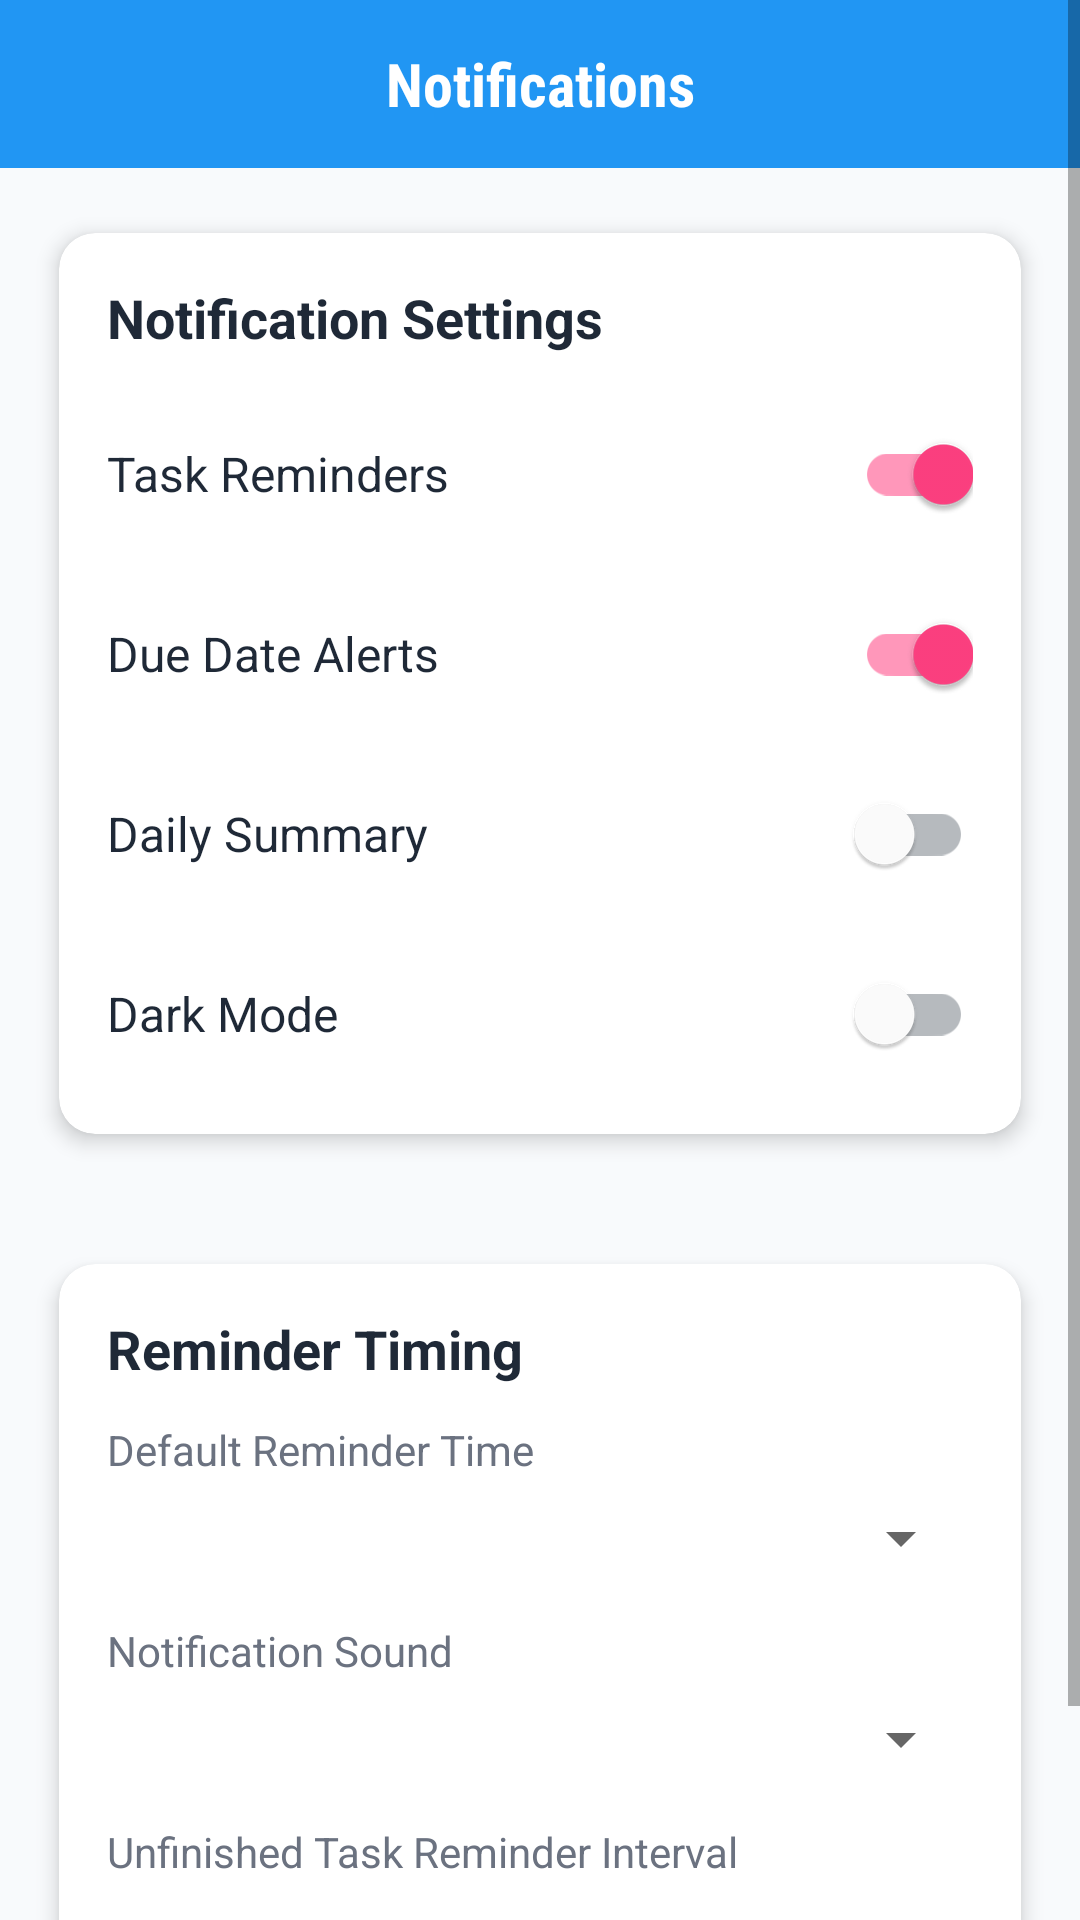

Layout XML and referenced resources for this Android screen:
<!-- AndroidManifest.xml: application theme Theme.ToDoApp -->
<!-- res/layout/activity_notifications.xml -->
<?xml version="1.0" encoding="utf-8"?>
<ScrollView xmlns:android="http://schemas.android.com/apk/res/android"
    xmlns:app="http://schemas.android.com/apk/res-auto"
    android:layout_width="match_parent"
    android:layout_height="match_parent"
    android:background="?android:attr/colorBackground"
    android:fillViewport="true">

    <LinearLayout
        android:layout_width="match_parent"
        android:layout_height="wrap_content"
        android:orientation="vertical">

        <com.google.android.material.appbar.MaterialToolbar
            android:id="@+id/toolbar"
            android:layout_width="match_parent"
            android:layout_height="?attr/actionBarSize"
            android:background="?attr/colorPrimary"
            android:theme="@style/ThemeOverlay.AppCompat.Dark.ActionBar">

            <TextView
                android:layout_width="wrap_content"
                android:layout_height="wrap_content"
                android:text="Notifications"
                android:layout_gravity="center"
                android:textColor="?attr/colorOnPrimary"
                android:fontFamily="sans-serif-condensed"
                android:textSize="20sp"
                android:textStyle="bold" />

        </com.google.android.material.appbar.MaterialToolbar>

        <androidx.cardview.widget.CardView
            android:layout_width="match_parent"
            android:layout_height="wrap_content"
            android:layout_margin="12dp"
            app:cardCornerRadius="12dp"
            app:cardElevation="4dp"
            app:cardBackgroundColor="?attr/colorSurface"
            app:cardUseCompatPadding="true">

            <LinearLayout
                android:layout_width="match_parent"
                android:layout_height="wrap_content"
                android:orientation="vertical"
                android:padding="16dp">

                <TextView
                    android:layout_width="match_parent"
                    android:layout_height="wrap_content"
                    android:text="Notification Settings"
                    android:textColor="?attr/colorOnSurface"
                    android:textSize="18sp"
                    android:textStyle="bold" />

                <LinearLayout
                    android:layout_width="match_parent"
                    android:layout_height="wrap_content"
                    android:orientation="horizontal"
                    android:gravity="center_vertical"
                    android:layout_marginTop="16dp">

                    <TextView
                        android:layout_width="0dp"
                        android:layout_height="wrap_content"
                        android:layout_weight="1"
                        android:text="Task Reminders"
                        android:textColor="?attr/colorOnSurface"
                        android:textSize="16sp" />

                    <com.google.android.material.switchmaterial.SwitchMaterial
                        android:id="@+id/switch_task_reminders"
                        android:layout_width="wrap_content"
                        android:layout_height="wrap_content"
                        android:checked="true" />

                </LinearLayout>

                <LinearLayout
                    android:layout_width="match_parent"
                    android:layout_height="wrap_content"
                    android:orientation="horizontal"
                    android:gravity="center_vertical"
                    android:layout_marginTop="12dp">

                    <TextView
                        android:layout_width="0dp"
                        android:layout_height="wrap_content"
                        android:layout_weight="1"
                        android:text="Due Date Alerts"
                        android:textColor="?attr/colorOnSurface"
                        android:textSize="16sp" />

                    <com.google.android.material.switchmaterial.SwitchMaterial
                        android:id="@+id/switch_due_date_alerts"
                        android:layout_width="wrap_content"
                        android:layout_height="wrap_content"
                        android:checked="true" />

                </LinearLayout>

                <LinearLayout
                    android:layout_width="match_parent"
                    android:layout_height="wrap_content"
                    android:orientation="horizontal"
                    android:gravity="center_vertical"
                    android:layout_marginTop="12dp">

                    <TextView
                        android:layout_width="0dp"
                        android:layout_height="wrap_content"
                        android:layout_weight="1"
                        android:text="Daily Summary"
                        android:textColor="?attr/colorOnSurface"
                        android:textSize="16sp" />

                    <com.google.android.material.switchmaterial.SwitchMaterial
                        android:id="@+id/switch_daily_summary"
                        android:layout_width="wrap_content"
                        android:layout_height="wrap_content" />

                </LinearLayout>

                <LinearLayout
                    android:layout_width="match_parent"
                    android:layout_height="wrap_content"
                    android:orientation="horizontal"
                    android:gravity="center_vertical"
                    android:layout_marginTop="12dp">

                    <TextView
                        android:layout_width="0dp"
                        android:layout_height="wrap_content"
                        android:layout_weight="1"
                        android:text="Dark Mode"
                        android:textColor="?attr/colorOnSurface"
                        android:textSize="16sp" />

                    <com.google.android.material.switchmaterial.SwitchMaterial
                        android:id="@+id/switch_dark_theme"
                        android:layout_width="wrap_content"
                        android:layout_height="wrap_content"
                        android:checked="false" />

                </LinearLayout>

            </LinearLayout>

        </androidx.cardview.widget.CardView>

        <androidx.cardview.widget.CardView
            android:layout_width="match_parent"
            android:layout_height="wrap_content"
            android:layout_margin="12dp"
            app:cardCornerRadius="12dp"
            app:cardElevation="4dp"
            app:cardBackgroundColor="?attr/colorSurface"
            app:cardUseCompatPadding="true">

            <LinearLayout
                android:layout_width="match_parent"
                android:layout_height="wrap_content"
                android:orientation="vertical"
                android:padding="16dp">

                <TextView
                    android:layout_width="match_parent"
                    android:layout_height="wrap_content"
                    android:text="Reminder Timing"
                    android:textColor="?attr/colorOnSurface"
                    android:textSize="18sp"
                    android:textStyle="bold" />

                <LinearLayout
                    android:layout_width="match_parent"
                    android:layout_height="wrap_content"
                    android:orientation="vertical"
                    android:layout_marginTop="12dp">

                    <TextView
                        android:layout_width="match_parent"
                        android:layout_height="wrap_content"
                        android:text="Default Reminder Time"
                        android:textColor="?attr/colorOnSurfaceVariant"
                        android:textSize="14sp" />

                    <Spinner
                        android:id="@+id/spinner_reminder_time"
                        android:layout_width="match_parent"
                        android:layout_height="wrap_content"
                        android:layout_marginTop="8dp"
                        android:padding="12dp" />

                </LinearLayout>

                <LinearLayout
                    android:layout_width="match_parent"
                    android:layout_height="wrap_content"
                    android:orientation="vertical"
                    android:layout_marginTop="16dp">

                    <TextView
                        android:layout_width="match_parent"
                        android:layout_height="wrap_content"
                        android:text="Notification Sound"
                        android:textColor="?attr/colorOnSurfaceVariant"
                        android:textSize="14sp" />

                    <Spinner
                        android:id="@+id/spinner_notification_sound"
                        android:layout_width="match_parent"
                        android:layout_height="wrap_content"
                        android:layout_marginTop="8dp"
                        android:padding="12dp" />

                </LinearLayout>

                <LinearLayout
                    android:layout_width="match_parent"
                    android:layout_height="wrap_content"
                    android:orientation="vertical"
                    android:layout_marginTop="16dp">

                    <TextView
                        android:layout_width="match_parent"
                        android:layout_height="wrap_content"
                        android:text="Unfinished Task Reminder Interval"
                        android:textColor="?attr/colorOnSurfaceVariant"
                        android:textSize="14sp" />

                    <Spinner
                        android:id="@+id/spinner_unfinished_interval"
                        android:layout_width="match_parent"
                        android:layout_height="wrap_content"
                        android:layout_marginTop="8dp"
                        android:padding="12dp"
                        android:minHeight="48dp" />

                </LinearLayout>

            </LinearLayout>

        </androidx.cardview.widget.CardView>
            </LinearLayout>



</ScrollView>
<!-- resources referenced by this layout -->
<resources>
  <style name="Theme.ToDoApp" parent="Base.Theme.ToDoApp" />
  <style name="Base.Theme.ToDoApp" parent="Theme.MaterialComponents.DayNight.NoActionBar">
  
          <item name="colorPrimary">@color/primary_color</item>
          <item name="colorPrimaryVariant">@color/primary_dark</item>
          <item name="colorOnPrimary">@color/white</item>
  
          <item name="colorSecondary">@color/green</item>
          <item name="colorOnSecondary">@color/white</item>
          <item name="colorAccent">@color/accent_color</item>
  
          <item name="android:colorBackground">@color/theme_background_color</item>
  
          <item name="colorSurface">@color/theme_surface_color</item>
  
          <item name="colorOnSurface">@color/theme_text_primary</item>
          <item name="colorOnBackground">@color/theme_text_primary</item>
  
          <item name="colorOnSurfaceVariant">@color/theme_text_secondary</item>
  
          <item name="colorError">@color/red</item>
          <item name="colorOnError">@color/white</item>
          <item name="colorOutline">@color/theme_outline_color</item>
  
      <item name="colorPrimary">@color/primary_color</item>
      <item name="colorPrimaryVariant">@color/primary_dark</item>
      <item name="android:statusBarColor">?attr/colorPrimaryVariant</item>
  
      </style>
  <color name="primary_color">#2196F3</color>
  <color name="primary_dark">#1976D2</color>
  <color name="white">#FFFFFFFF</color>
  <color name="green">#4CAF50</color>
  <color name="accent_color">#FF4081</color>
  <color name="theme_background_color">#F8FAFC</color>
  <color name="theme_surface_color">#FFFFFF</color>
  <color name="theme_text_primary">#1F2937</color>
  <color name="theme_text_secondary">#6B7280</color>
  <color name="red">#F44336</color>
  <color name="theme_outline_color">#E5E7EB</color>
</resources>
